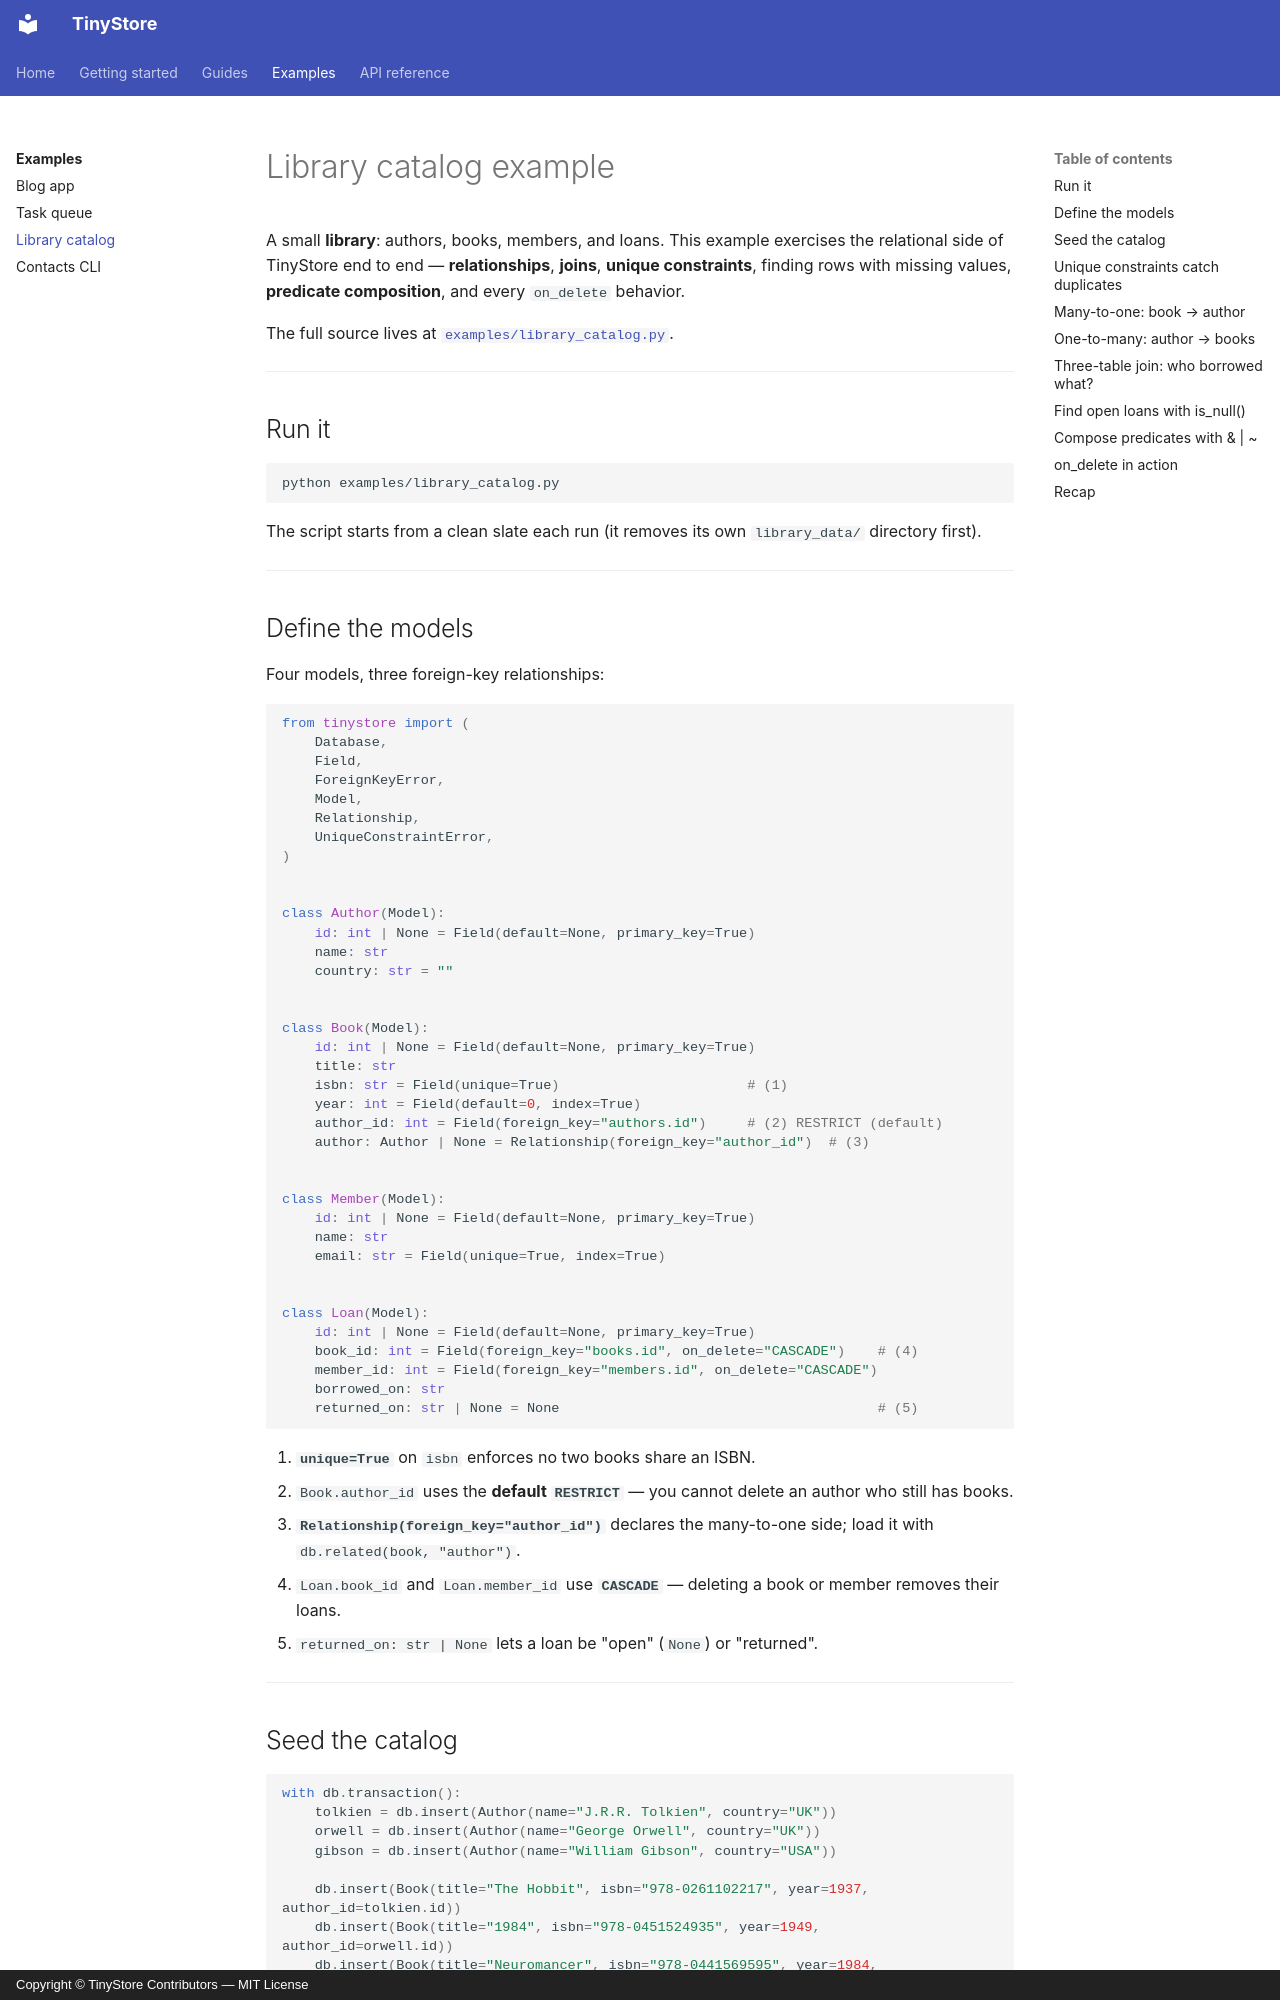

repository: seracoder/tinystore · page: examples/library-catalog/index.html · generator: mkdocs · copyright: Copyright © TinyStore Contributors — MIT License

# Library catalog example

A small **library**: authors, books, members, and loans. This example exercises
the relational side of TinyStore end to end — **relationships**, **joins**,
**unique constraints**, finding rows with missing values, **predicate
composition**, and every `on_delete` behavior.

The full source lives at
[`examples/library_catalog.py`](https://github.com/seracoder/tinystore/blob/main/examples/library_catalog.py).

---

## Run it

```bash
python examples/library_catalog.py
```

The script starts from a clean slate each run (it removes its own
`library_data/` directory first).

---

## Define the models

Four models, three foreign-key relationships:

```python
from tinystore import (
    Database,
    Field,
    ForeignKeyError,
    Model,
    Relationship,
    UniqueConstraintError,
)


class Author(Model):
    id: int | None = Field(default=None, primary_key=True)
    name: str
    country: str = ""


class Book(Model):
    id: int | None = Field(default=None, primary_key=True)
    title: str
    isbn: str = Field(unique=True)                       # (1)
    year: int = Field(default=0, index=True)
    author_id: int = Field(foreign_key="authors.id")     # (2) RESTRICT (default)
    author: Author | None = Relationship(foreign_key="author_id")  # (3)


class Member(Model):
    id: int | None = Field(default=None, primary_key=True)
    name: str
    email: str = Field(unique=True, index=True)


class Loan(Model):
    id: int | None = Field(default=None, primary_key=True)
    book_id: int = Field(foreign_key="books.id", on_delete="CASCADE")    # (4)
    member_id: int = Field(foreign_key="members.id", on_delete="CASCADE")
    borrowed_on: str
    returned_on: str | None = None                                       # (5)
```

1. **`unique=True`** on `isbn` enforces no two books share an ISBN.
2. `Book.author_id` uses the **default `RESTRICT`** — you cannot delete an
   author who still has books.
3. **`Relationship(foreign_key="author_id")`** declares the many-to-one side;
   load it with `db.related(book, "author")`.
4. `Loan.book_id` and `Loan.member_id` use **`CASCADE`** — deleting a book or
   member removes their loans.
5. `returned_on: str | None` lets a loan be "open" (`None`) or "returned".

---
